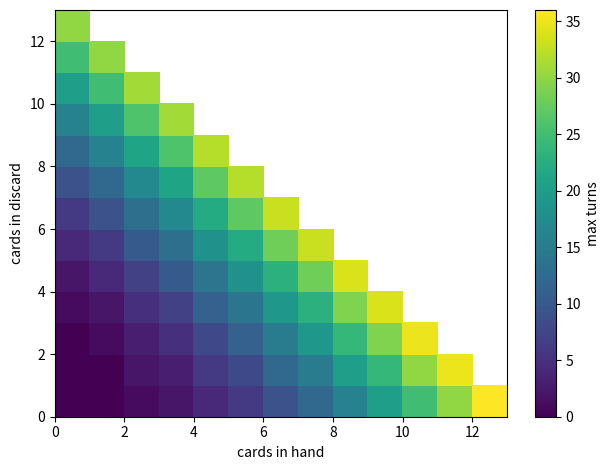
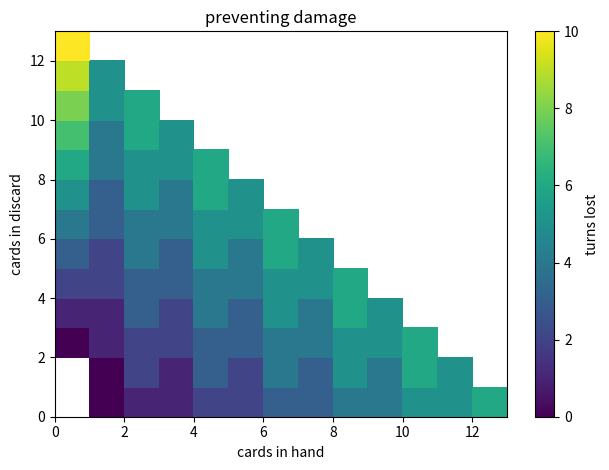
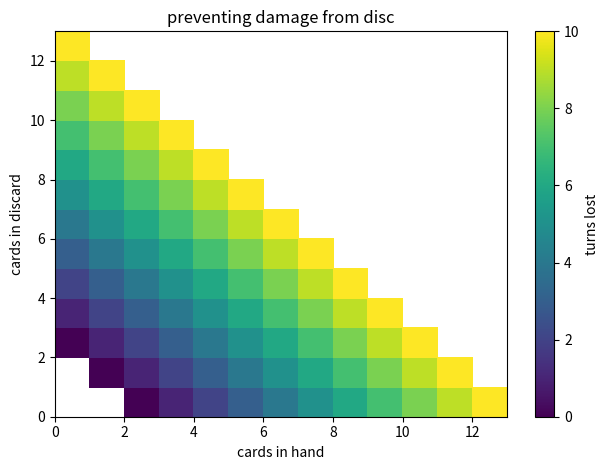

Reproduce these figures in Python, in order.
#!/usr/bin/env python3
# -*- coding: utf-8 -*-
"""
Created on Tue Aug 13 13:40:41 2019

@author: jgoldstein
"""
import numpy as np
import matplotlib.pyplot as plt

def max_turns_initial(n):
    """
    Maximum number of turns you can play, assuming no shenanigans, if you start
    with n cards in hand, no cards in discard. This also assumes you don't 
    loose cards through card abilities, damage prevention, and that you only 
    rest when necessary (i.e. once you've played your hand).
    
    Parameters
    ----------
    n: int
    
    Returns
    -------
    int: max number of turns (not counting long rests)
    """
    # n even
    if (n%2 == 0):
        return (n//2)**2
    # n odd
    else:
        return (n-1)//2 * (n+1)//2
    
    
    
def max_turns_recursive(n):
    """
    Maximum number of turns you can play, assuming no shenanigans, if you start
    with n cards in hand, no cards in discard. This also assumes you don't 
    loose cards through card abilities, damage prevention, and that you only 
    rest when necessary (i.e. once you've played your hand).
    
    Parameters
    ----------
    n: int
    
    Returns
    -------
    int: max number of turns (not counting long rests)
    """
    if n == 2:
        return 1
    else:
        return n//2 + max_turns_recursive(n-1)


def max_turns(n, m):
    """
    Parameters
    ----------
    n: int
        cards in hand
    m: int
        cards in discard (not lost)
    """
    return (n//2) + max_turns_initial(n+m-1)

def turns_lost(n, m):
    """
    Number of turns lost by preventing damage. Assumes you always lose one card 
    from hand if possible, otherwise 2 cards from discard
    """
    if n == 0:
        return max_turns(n, m) - max_turns(n, m-2)
    else:
        return max_turns(n, m) - max_turns(n-1, m)

def turns_lost_from_disc(n, m):
    """
    Number of turns lost by preventing damage, but always choosing to lose two
    cards from discard rather than one from hand.
    """
    return max_turns(n, m) - max_turns(n, m-2)

if __name__ == '__main__':
    
    max_cards = 12
    all_hand = np.arange(0, max_cards+1, dtype=int)
    all_disc = np.arange(0, max_cards+1, dtype=int)
    
    # compute max turns for all combinations of hand and discard
    turns = np.zeros((len(all_hand), len(all_disc)))
    for i, j in np.ndindex(turns.shape):
        hand = all_hand[i]
        disc = all_disc[j]
        
        # mask (with -1) if hand+disc > max cards
        if hand + disc > max_cards:
            turns[i, j] = -1
            
        else:
            turns[i, j] = max_turns(hand, disc)
            
    # mask properly
    turns = np.ma.array(turns)
    turns = np.ma.masked_where(turns == -1, turns)
    
    # plot
    fig, ax = plt.subplots(1)
    pcolor = ax.pcolor(turns.T)
    cb = fig.colorbar(pcolor)
    
    ax.set_xlabel('cards in hand')
    ax.set_ylabel('cards in discard')
    cb.set_label('max turns')
    
    fig.tight_layout()
    fig.savefig('Gloomhaven_turns.png')
    
    
    # compute turns lost for all (reasonable) combinations of hand and discard
    lost = np.zeros_like(turns)
    for i, j in np.ndindex(lost.shape):
        hand = all_hand[i]
        disc = all_disc[j]
        
        # mask (with -1) if hand+disc > max cards
        if hand + disc > max_cards:
            lost[i, j] = -1
        # also mask if not enough cards to prevent damage
        elif hand == 0 and disc < 2:
            lost[i, j] = -1
        
        else:
            lost[i, j] = turns_lost(hand, disc)
            
    
    # mask properly
    lost = np.ma.array(lost)
    lost = np.ma.masked_where(lost == -1, lost)
    
    # plot
    fig2, ax2 = plt.subplots(1)
    pcolor2 = ax2.pcolor(lost.T)
    cb2 = fig2.colorbar(pcolor2)
    
    ax2.set_xlabel('cards in hand')
    ax2.set_ylabel('cards in discard')
    cb2.set_label('turns lost')
    ax2.set_title('preventing damage')
    
    fig2.tight_layout()
    fig2.savefig('Gloomhaven_damage.png')
    
    # compute turns lost for all combination of hand and discard, if always 
    # losing cards from disc instead of hand
    
    lost2 = np.zeros_like(turns)
    for i, j in np.ndindex(lost2.shape):
        hand = all_hand[i]
        disc = all_disc[j]
        
        # mask (with -1) if hand+disc > max cards
        if hand + disc > max_cards:
            lost2[i, j] = -1
        # also mask if not enough cards to prevent damage
        elif hand == 0 and disc < 2:
            lost2[i, j] = -1
        
        else:
            lost2[i, j] = turns_lost_from_disc(hand, disc)
            
    
    # mask properly
    lost2 = np.ma.array(lost2)
    lost2 = np.ma.masked_where(lost2 == -1, lost2)
    
    # plot
    fig3, ax3 = plt.subplots(1)
    pcolor3 = ax3.pcolor(lost2.T)
    cb3 = fig3.colorbar(pcolor3)
    
    ax3.set_xlabel('cards in hand')
    ax3.set_ylabel('cards in discard')
    cb3.set_label('turns lost')
    ax3.set_title('preventing damage from disc')
    
    fig3.tight_layout()
    fig3.savefig('Gloomhaven_damage_from_disc.png')
    
    
    